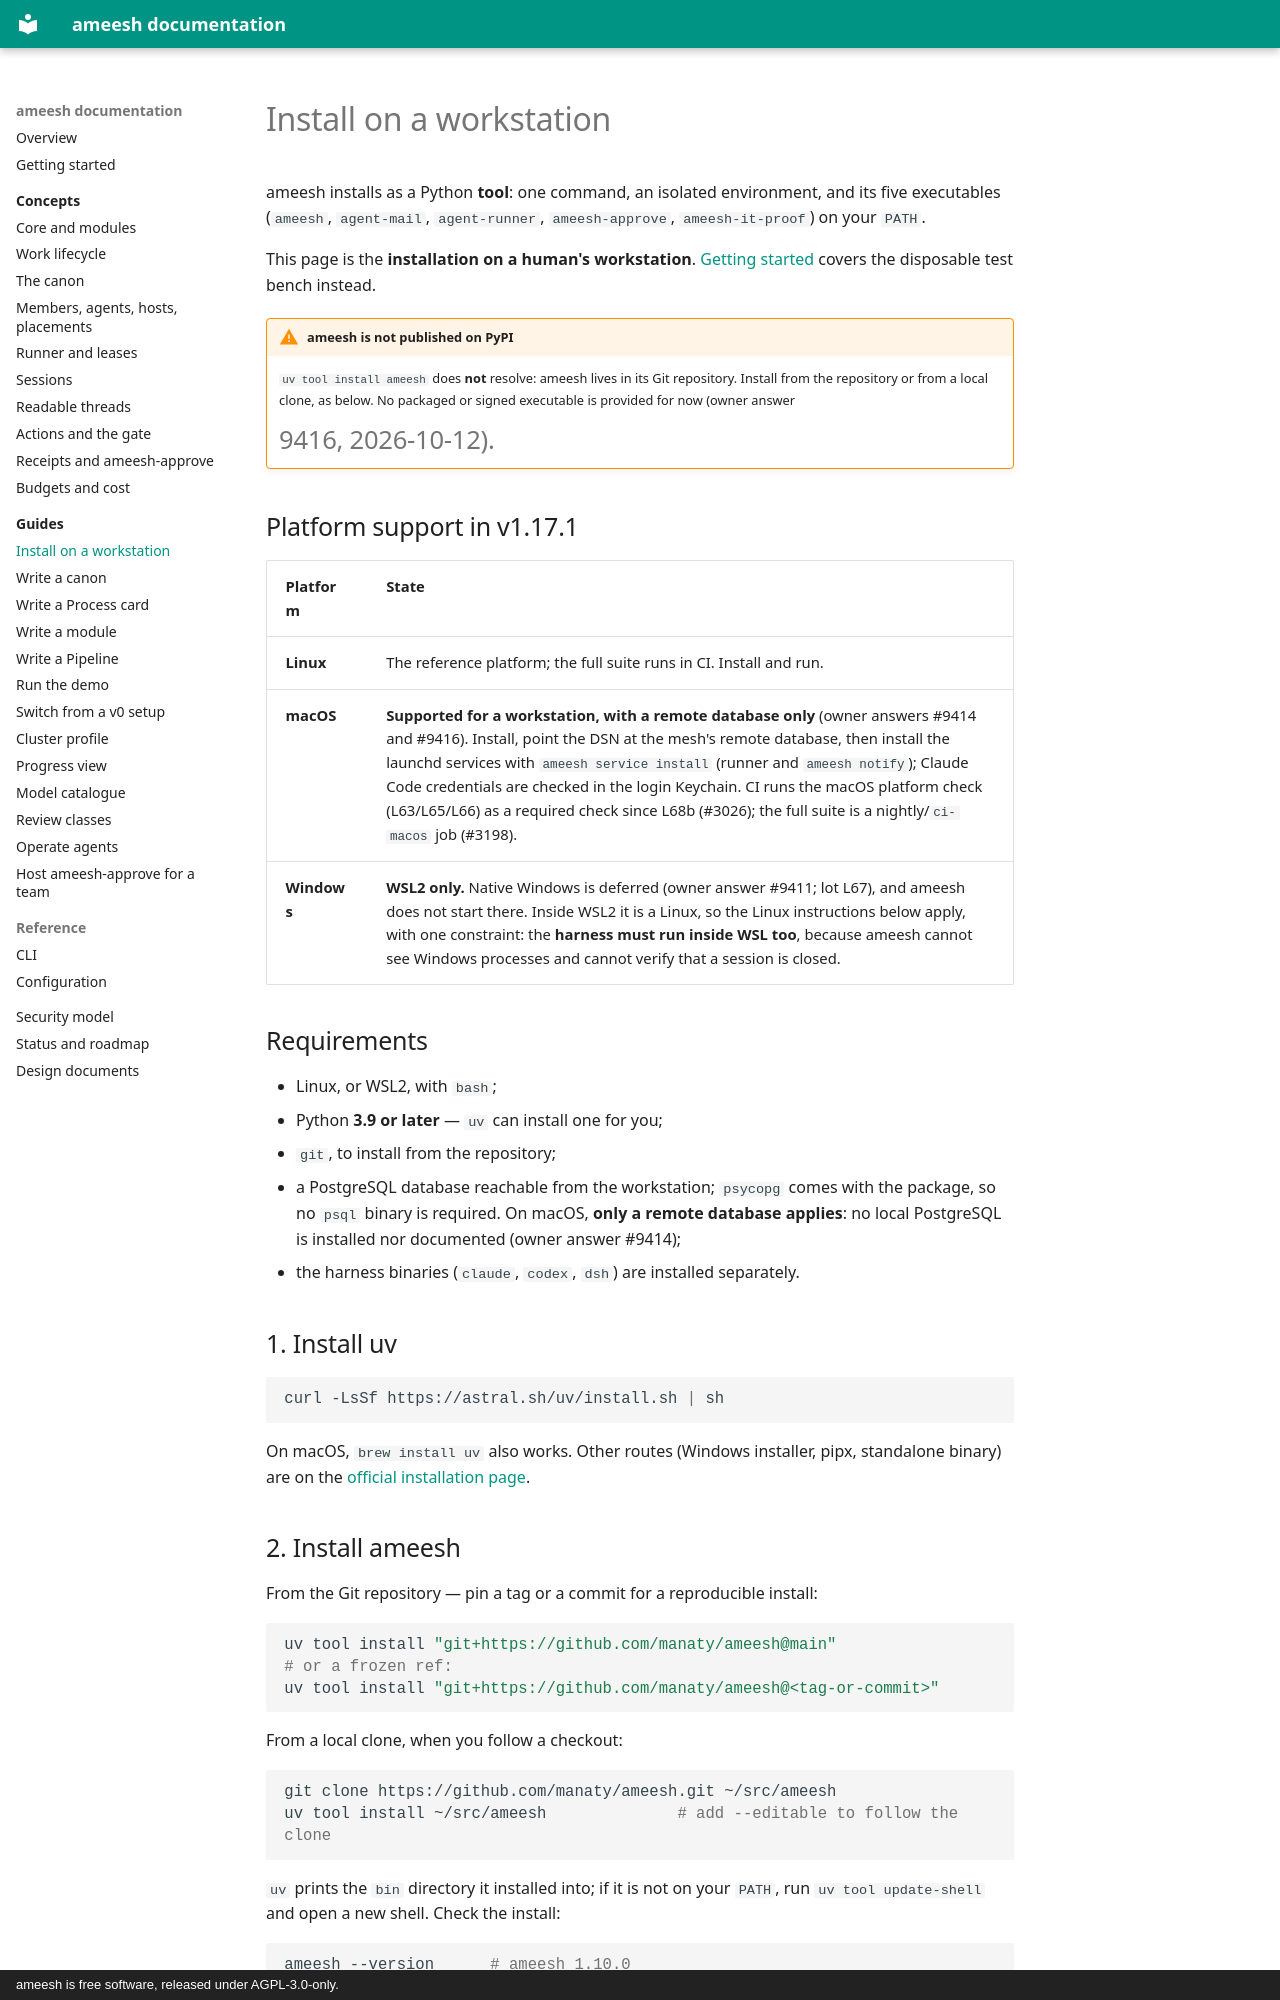

repository: manaty/ameesh · page: guides/install/index.html · generator: mkdocs · copyright: ameesh is free software, released under AGPL-3.0-only.

# Install on a workstation

ameesh installs as a Python **tool**: one command, an isolated environment,
and its five executables (`ameesh`, `agent-mail`, `agent-runner`,
`ameesh-approve`, `ameesh-it-proof`) on your `PATH`.

This page is the **installation on a human's workstation**.
[Getting started](../getting-started.md) covers the disposable test bench
instead.

!!! warning "ameesh is not published on PyPI"
    `uv tool install ameesh` does **not** resolve: ameesh lives in its Git
    repository. Install from the repository or from a local clone, as below.
    No packaged or signed executable is provided for now (owner answer
    #9416, 2026-10-12).

## Platform support in v1.17.1

| Platform | State |
|---|---|
| **Linux** | The reference platform; the full suite runs in CI. Install and run. |
| **macOS** | **Supported for a workstation, with a remote database only** (owner answers #9414 and #9416). Install, point the DSN at the mesh's remote database, then install the launchd services with `ameesh service install` (runner and `ameesh notify`); Claude Code credentials are checked in the login Keychain. CI runs the macOS platform check (L63/L65/L66) as a required check since L68b (#3026); the full suite is a nightly/`ci-macos` job (#3198). |
| **Windows** | **WSL2 only.** Native Windows is deferred (owner answer #9411; lot L67), and ameesh does not start there. Inside WSL2 it is a Linux, so the Linux instructions below apply, with one constraint: the **harness must run inside WSL too**, because ameesh cannot see Windows processes and cannot verify that a session is closed. |

## Requirements

- Linux, or WSL2, with `bash`;
- Python **3.9 or later** — `uv` can install one for you;
- `git`, to install from the repository;
- a PostgreSQL database reachable from the workstation; `psycopg` comes with
  the package, so no `psql` binary is required. On macOS, **only a remote
  database applies**: no local PostgreSQL is installed nor documented (owner
  answer #9414);
- the harness binaries (`claude`, `codex`, `dsh`) are installed separately.

## 1. Install uv

```bash
curl -LsSf https://astral.sh/uv/install.sh | sh
```

On macOS, `brew install uv` also works. Other routes (Windows installer,
pipx, standalone binary) are on the
[official installation page](https://docs.astral.sh/uv/getting-started/installation/).

## 2. Install ameesh

From the Git repository — pin a tag or a commit for a reproducible install:

```bash
uv tool install "git+https://github.com/manaty/ameesh@main"
# or a frozen ref:
uv tool install "git+https://github.com/manaty/ameesh@<tag-or-commit>"
```

From a local clone, when you follow a checkout:

```bash
git clone https://github.com/manaty/ameesh.git ~/src/ameesh
uv tool install ~/src/ameesh              # add --editable to follow the clone
```

`uv` prints the `bin` directory it installed into; if it is not on your
`PATH`, run `uv tool update-shell` and open a new shell. Check the install:

```bash
ameesh --version      # ameesh 1.10.0
ameesh doctor         # driver, schema, migrations (--probe: one-line light check for container probes)
```

The older route still works and installs the same package:

```bash
python3 -m venv ~/.local/share/ameesh/venv
~/.local/share/ameesh/venv/bin/pip install -e ~/src/ameesh
```
